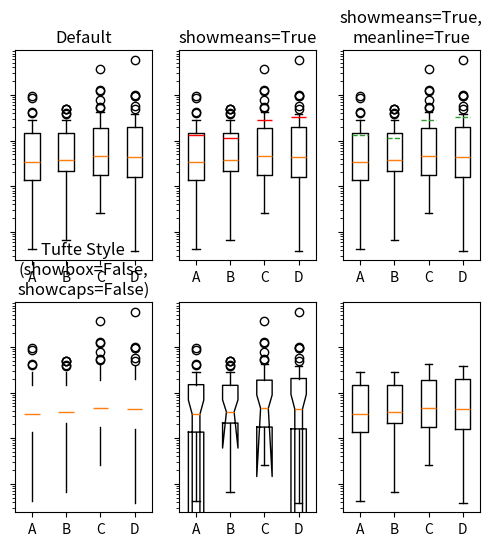

The matplotlib source for this figure:
#!/usr/bin/env python
#-*- coding:utf-8 -*-
import numpy as np
import matplotlib.pyplot as plt

np.random.seed(937)
data = np.random.lognormal(size=(37, 4), mean=1.5, sigma=1.75)
labels = list('ABCD')

fig, axes = plt.subplots(nrows=2, ncols=3,figsize=(6,6),sharey=True)

axes[0,0].boxplot(data)
axes[0,0].set_title('Default',fontsize=12)

axes[0,1].boxplot(data, showmeans=True,meanline=True,meanprops={'linestyle':'-','color':'red'})
axes[0,1].set_title('showmeans=True',fontsize=12)

axes[0,2].boxplot(data, showmeans=True,meanline=True)
axes[0,2].set_title('showmeans=True,\nmeanline=True',fontsize=12)

axes[1,0].boxplot(data,showbox=False,showcaps=False)
axes[1,0].set_title('Tufte Style\n(showbox=False,\nshowcaps=False)')

axes[1,1].boxplot(data,notch=True)
# axes[1,1].set_title('notch=True',fontsize=12)

axes[1,2].boxplot(data,showfliers=False)


for ax in axes.flatten():
    ax.set_yscale('log')
    ax.set_yticklabels([])

plt.setp(axes,xticks=[1,2,3,4],xticklabels=labels)

plt.show()